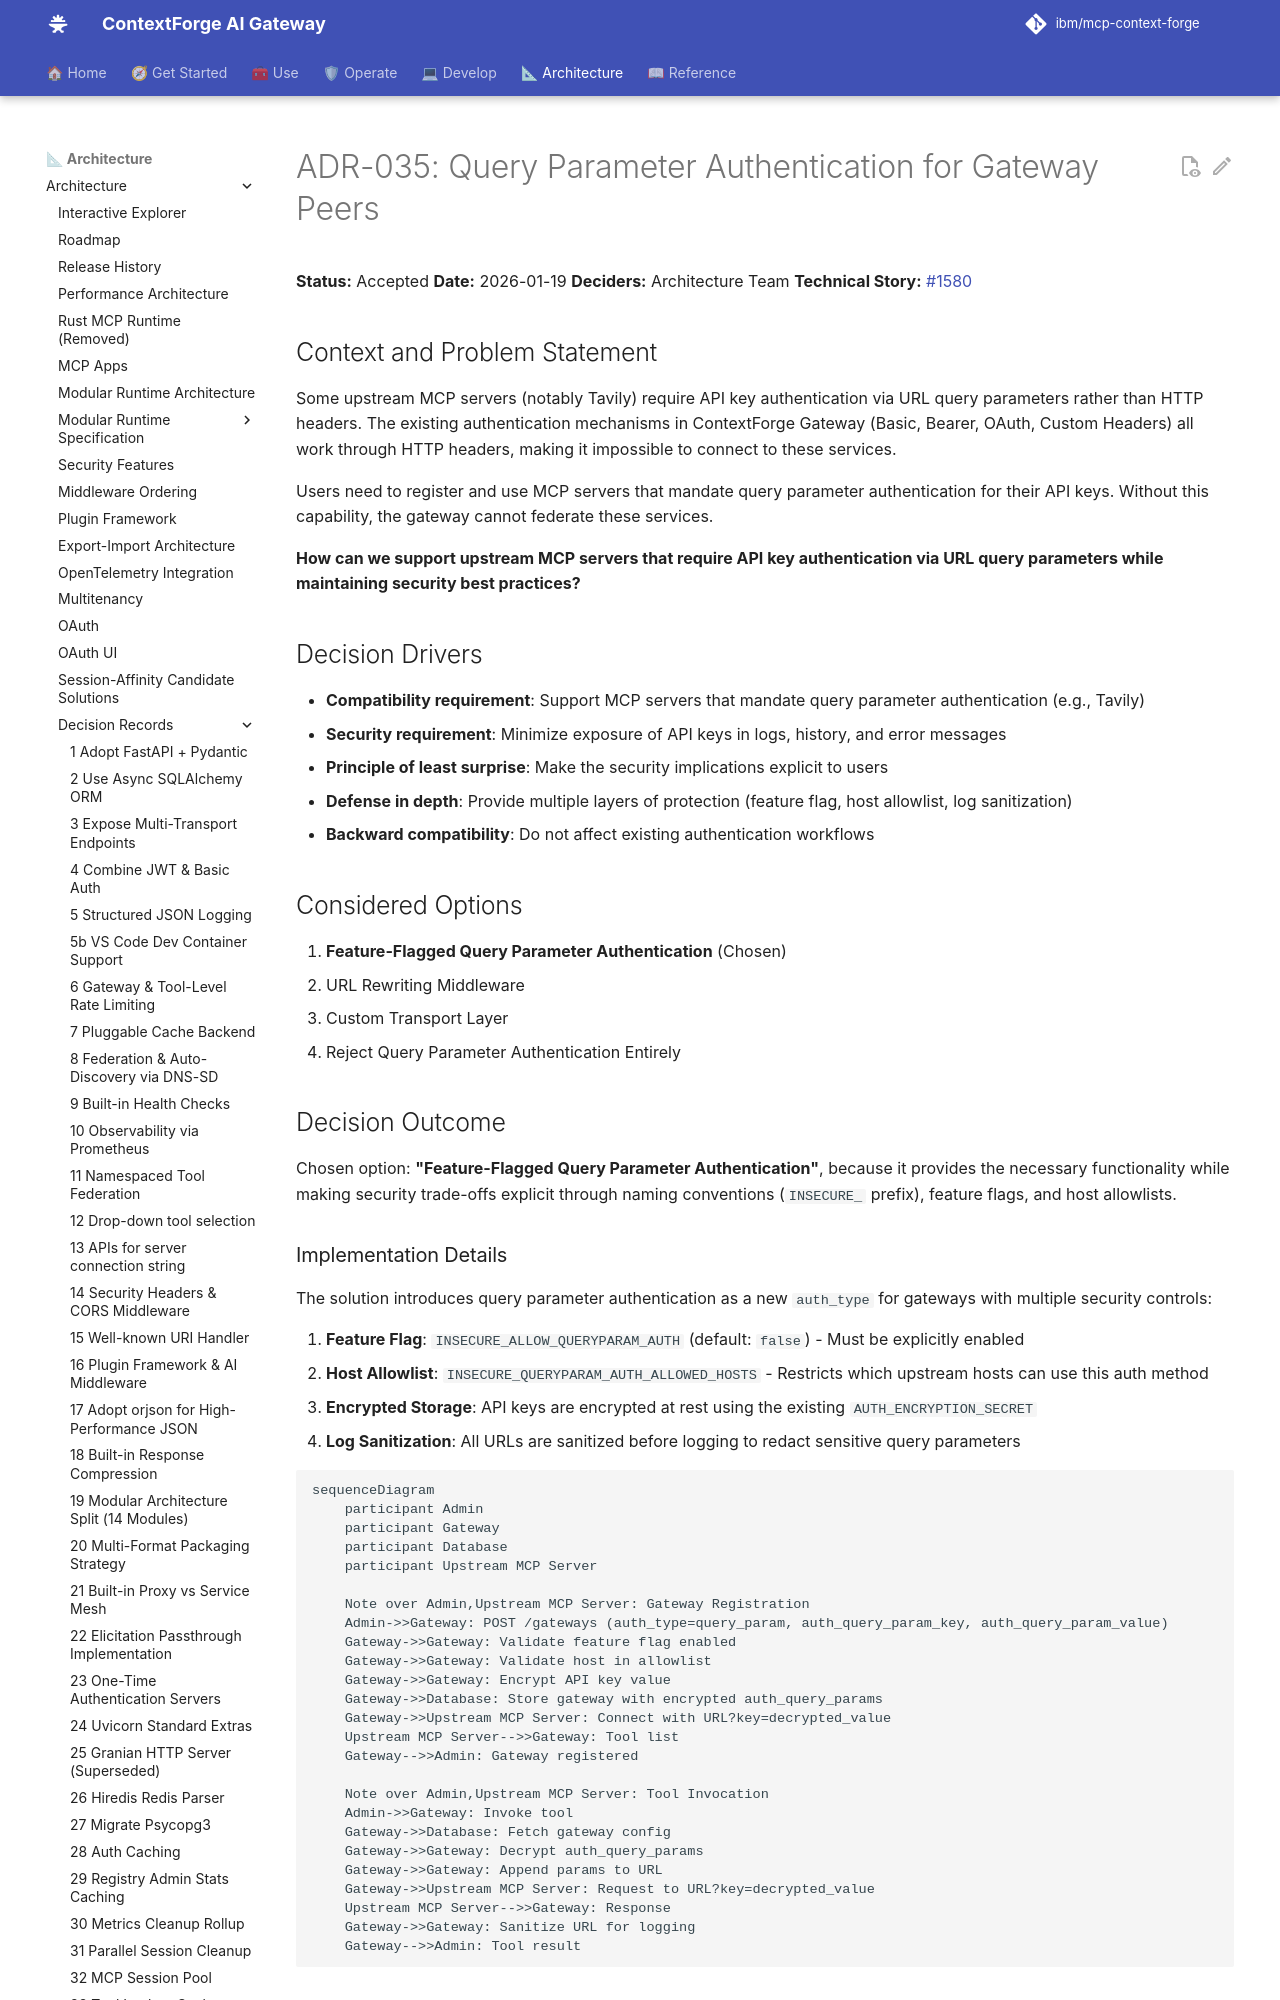

repository: IBM/mcp-context-forge · page: 1.1.x/architecture/adr/035-query-parameter-authentication/index.html · generator: mkdocs

# ADR-035: Query Parameter Authentication for Gateway Peers

**Status:** Accepted
**Date:** 2026-01-19
**Deciders:** Architecture Team
**Technical Story:** [#1580](https://github.com/IBM/mcp-context-forge/issues/1580)

## Context and Problem Statement

Some upstream MCP servers (notably Tavily) require API key authentication via URL query parameters rather than HTTP headers. The existing authentication mechanisms in ContextForge Gateway (Basic, Bearer, OAuth, Custom Headers) all work through HTTP headers, making it impossible to connect to these services.

Users need to register and use MCP servers that mandate query parameter authentication for their API keys. Without this capability, the gateway cannot federate these services.

**How can we support upstream MCP servers that require API key authentication via URL query parameters while maintaining security best practices?**

## Decision Drivers

- **Compatibility requirement**: Support MCP servers that mandate query parameter authentication (e.g., Tavily)
- **Security requirement**: Minimize exposure of API keys in logs, history, and error messages
- **Principle of least surprise**: Make the security implications explicit to users
- **Defense in depth**: Provide multiple layers of protection (feature flag, host allowlist, log sanitization)
- **Backward compatibility**: Do not affect existing authentication workflows

## Considered Options

1. **Feature-Flagged Query Parameter Authentication** (Chosen)
2. URL Rewriting Middleware
3. Custom Transport Layer
4. Reject Query Parameter Authentication Entirely

## Decision Outcome

Chosen option: **"Feature-Flagged Query Parameter Authentication"**, because it provides the necessary functionality while making security trade-offs explicit through naming conventions (`INSECURE_` prefix), feature flags, and host allowlists.
